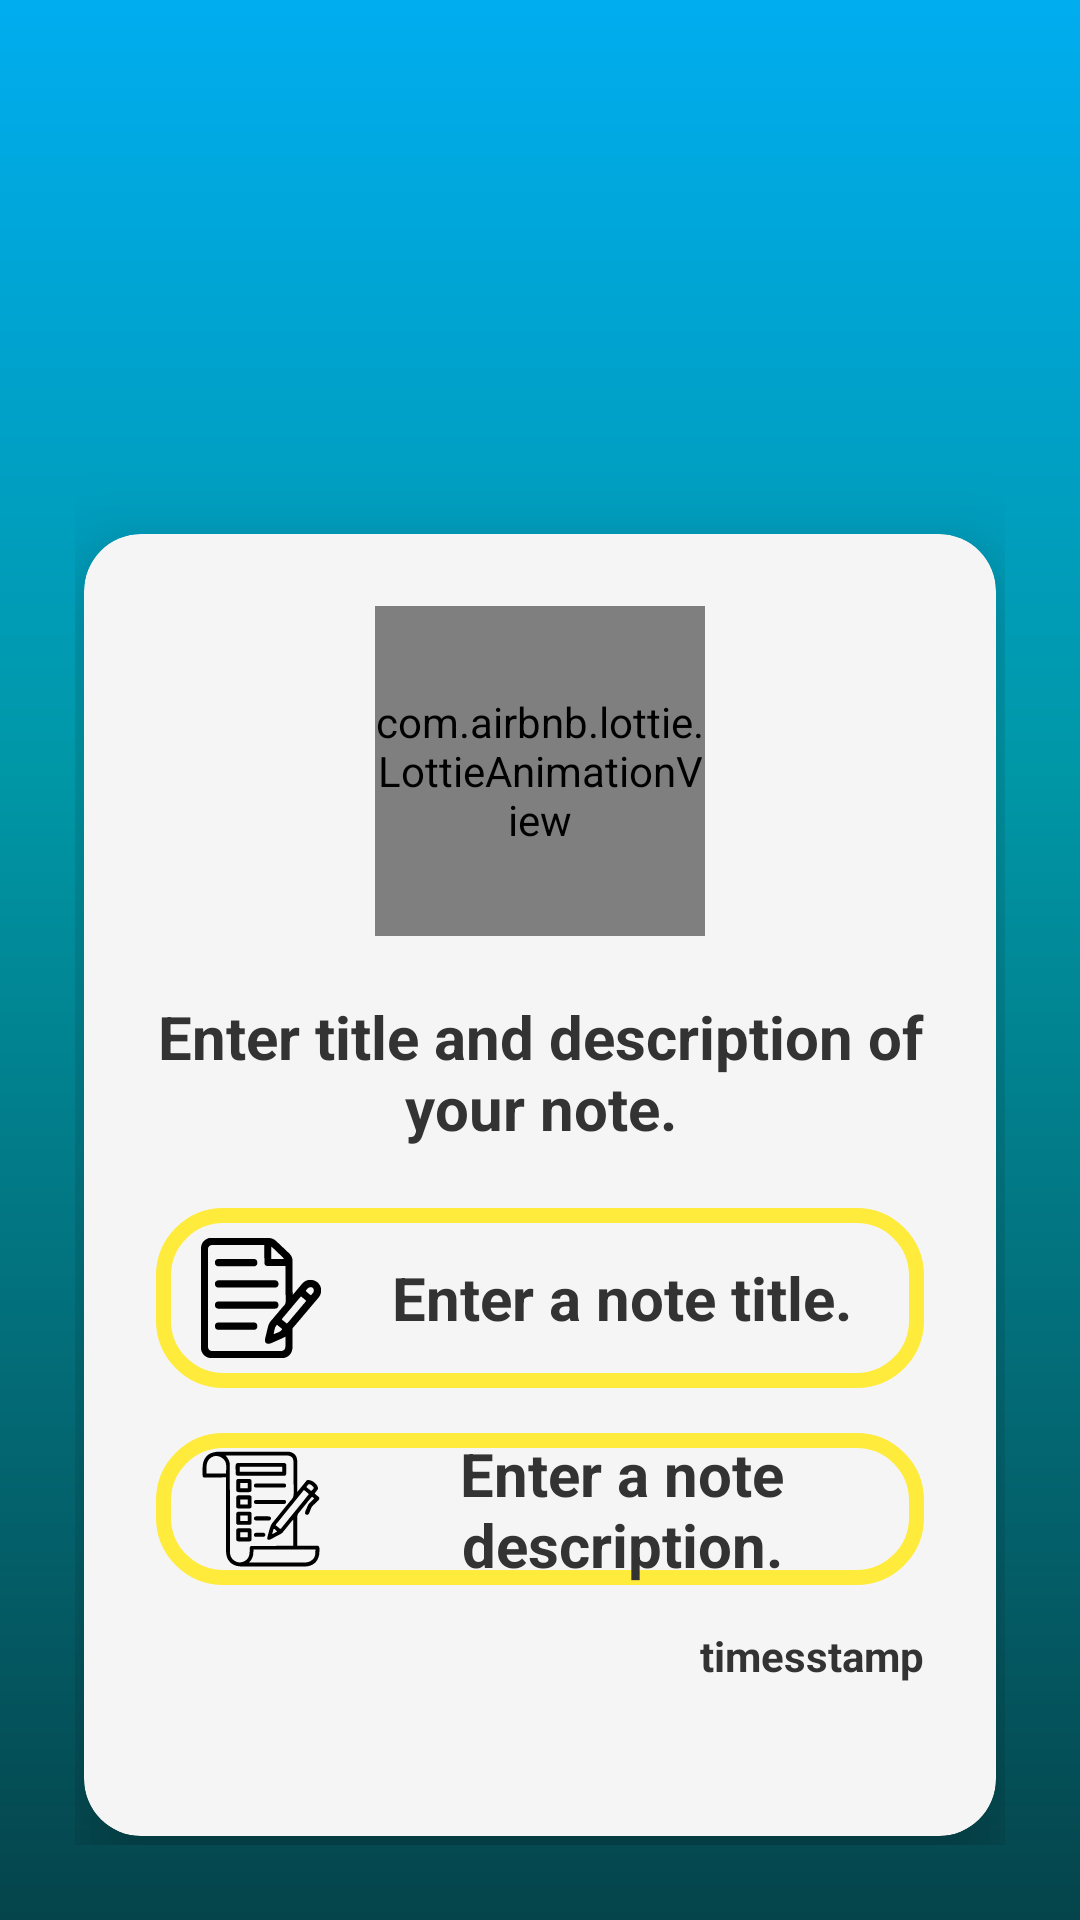

Layout XML and referenced resources for this Android screen:
<!-- AndroidManifest.xml: application theme Theme.Notely -->
<!-- res/layout/activity_new_note_layout.xml -->
<?xml version="1.0" encoding="utf-8"?>
<LinearLayout
    xmlns:android="http://schemas.android.com/apk/res/android"
    android:layout_width="match_parent"
    android:layout_height="match_parent"
    android:id="@+id/newnotemain"
    android:gravity="center"
    android:background="@drawable/splash_gradient"
    android:orientation="vertical"
    android:padding="25dp">

    <ImageView
        android:id="@+id/backarrow"
        android:layout_width="90dp"
        android:layout_height="50dp"
        android:layout_gravity="top|start"
        android:layout_marginBottom="100dp"
        android:clickable="true"
        android:src="@drawable/arrowback" />

    <androidx.cardview.widget.CardView
        xmlns:app="http://schemas.android.com/apk/res-auto"
        android:layout_width="match_parent"
        android:layout_height="wrap_content"
        android:layout_margin="3dp"
        app:cardCornerRadius="19dp"
        android:background="@drawable/customedittext"
        app:cardElevation="19dp"
        android:backgroundTint="#F5F5F5"> 

        <LinearLayout
            android:layout_width="match_parent"
            android:layout_height="wrap_content"
            android:padding="24dp"
            android:orientation="vertical">

            <com.airbnb.lottie.LottieAnimationView
                android:layout_width="110dp"
                android:layout_height="110dp"
                app:lottie_rawRes="@raw/lottienotes"
                android:layout_marginBottom="20dp"
                app:lottie_autoPlay="true"
                app:lottie_loop="true"
                android:layout_gravity="center"/>

            <TextView
                android:layout_width="match_parent"
                android:layout_height="wrap_content"
                android:text="Enter title and description of your note."
                android:textSize="20sp"
                android:textStyle="bold"
                android:gravity="center"
                android:textColor="#333333"
                android:textAlignment="center"
                android:layout_marginBottom="20dp"/>

            <EditText
                android:layout_width="match_parent"
                android:layout_height="60dp"
                android:hint="Enter a note title."
                android:drawableStart="@drawable/notes__1___1_"
                android:paddingStart="15dp"
                android:textColorHint="#333333"
                android:id="@+id/ettitle"
                android:textStyle="bold"
                android:textAlignment="center"
                android:textSize="20dp"
                android:textColor="#333333"
                android:background="@drawable/customedittext"/>

            <EditText
                android:layout_width="match_parent"
                android:layout_height="wrap_content"
                android:hint="Enter a note description."
                android:id="@+id/etdescription"
                android:textStyle="bold"
                android:drawableStart="@drawable/information"
                android:textColorHint="#333333"
                android:paddingStart="15dp"
                android:layout_marginTop="15dp"
                android:textAlignment="center"
                android:textSize="20dp"
                android:textColor="#333333"
                android:background="@drawable/customedittext"/>
            <TextView
                android:id="@+id/note_timestamp"
                android:layout_width="wrap_content"
                android:layout_height="wrap_content"
                android:text="timesstamp"
                android:layout_marginTop="14dp"
                android:textSize="14sp"
                android:textStyle="bold"
                android:layout_gravity="right"
                android:textColor="#333333"/>

            <Button
                android:layout_width="wrap_content"
                android:layout_height="wrap_content"
                android:layout_marginTop="20dp"
                android:layout_gravity="center"
                android:text="Save"
                android:id="@+id/btnsave"
                android:textSize="20sp"
                android:textStyle="bold"
                android:textColor="#333333"
                android:textAlignment="center"
                android:gravity="center"
                android:padding="10dp"
                android:clickable="true"
                android:layout_marginBottom="20dp"
                android:backgroundTint="#FFEB3B"/>

        </LinearLayout>

    </androidx.cardview.widget.CardView>

</LinearLayout>
<!-- resources referenced by this layout -->
<resources>
  <!-- drawable customedittext (drawable) -->
  <?xml version="1.0" encoding="utf-8"?>
  <shape xmlns:android="http://schemas.android.com/apk/res/android"
      android:shape="rectangle">
      <stroke
          android:width="5dp"
          android:color="#FFEB3B"
          />
  
      <corners
      android:radius="20dp"
      />
  </shape>
  <!-- drawable information: vector/xml drawable (drawable, 26140 chars, omitted) -->
  <!-- drawable notes__1___1_: vector/xml drawable (drawable, 16696 chars, omitted) -->
  <!-- drawable splash_gradient (drawable) -->
  <?xml version="1.0" encoding="utf-8"?>
  <shape xmlns:android="http://schemas.android.com/apk/res/android">
      <gradient
          android:type="linear"
          android:startColor="#00ADEF"
          android:centerColor="#0097A7"
          android:endColor="#05444B"
          android:angle="270"
          android:centerY="0.4" />
  </shape>
  <style name="Theme.Notely" parent="Base.Theme.Notely" />
  <style name="Base.Theme.Notely" parent="Theme.Material3.DayNight.NoActionBar">
          
          
      </style>
</resources>
